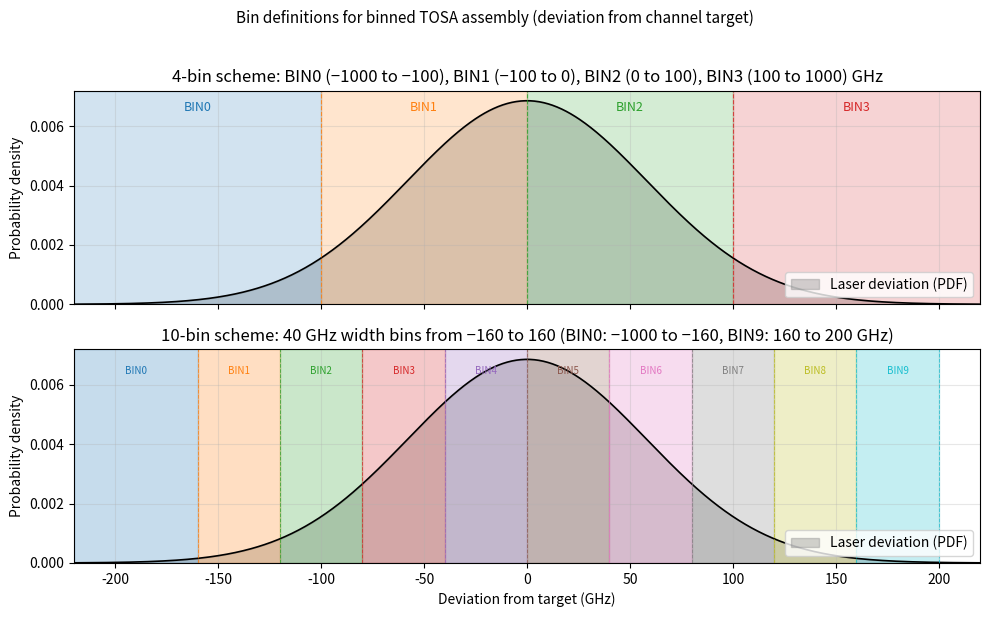

The matplotlib source for this figure:
"""
Plot bin definitions for 4-bin and 10-bin schemes (deviation from target, GHz).
Single figure with two panels: laser deviation distribution with bin edges overlaid.
"""

from __future__ import annotations

import numpy as np

# Same as binned_sampling_tosa: 3σ = ±1 nm at 1311 nm => σ in frequency (GHz)
C_M_S = 2.998e8
WL_REF_M = 1311.0 * 1e-9
SIGMA_F_GHZ = (C_M_S / (WL_REF_M**2)) * (1.0 / 3.0 * 1e-9) / 1e9

BIN4_EDGES_GHZ = np.array([-1000.0, -100.0, 0.0, 100.0, 1000.0])
BIN10_EDGES_GHZ = np.array([
    -1000.0, -160.0, -120.0, -80.0, -40.0, 0.0, 40.0, 80.0, 120.0, 160.0, 200.0,
])


def plot_bin_definition_histogram(
    out_path: str = "bin_definition_histogram.png",
) -> None:
    import matplotlib
    matplotlib.use("Agg")
    import matplotlib.pyplot as plt

    x_min, x_max = -220, 220  # GHz, show central region where most lasers fall
    x = np.linspace(x_min, x_max, 800)
    pdf = np.exp(-0.5 * (x / SIGMA_F_GHZ) ** 2) / (SIGMA_F_GHZ * np.sqrt(2 * np.pi))

    fig, axes = plt.subplots(2, 1, figsize=(10, 6), sharex=True)

    # ---------- 4-bin scheme ----------
    ax = axes[0]
    ax.fill_between(x, pdf, alpha=0.35, color="gray", label="Laser deviation (PDF)")
    ax.plot(x, pdf, color="black", linewidth=1.2)
    for i in range(len(BIN4_EDGES_GHZ) - 1):
        lo, hi = BIN4_EDGES_GHZ[i], BIN4_EDGES_GHZ[i + 1]
        if hi < x_min or lo > x_max:
            continue
        lo_c = max(lo, x_min)
        hi_c = min(hi, x_max)
        ax.axvspan(lo_c, hi_c, alpha=0.2, color=f"C{i}")
        ax.axvline(lo, color=f"C{i}", linestyle="--", alpha=0.8, linewidth=0.8)
        mid = (lo_c + hi_c) / 2
        ax.text(mid, 0.95 * ax.get_ylim()[1] if ax.get_ylim()[1] else 0.012, f"BIN{i}",
                ha="center", va="top", fontsize=9, color=f"C{i}")
    ax.axvline(BIN4_EDGES_GHZ[-1], color="C3", linestyle="--", alpha=0.8, linewidth=0.8)
    ax.set_ylabel("Probability density")
    ax.set_title("4-bin scheme: BIN0 (−1000 to −100), BIN1 (−100 to 0), BIN2 (0 to 100), BIN3 (100 to 1000) GHz")
    ax.legend(loc=4)  # 4 = lower right
    ax.grid(True, alpha=0.3)
    ax.set_xlim(x_min, x_max)
    ax.set_ylim(bottom=0)

    # ---------- 10-bin scheme ----------
    ax = axes[1]
    ax.fill_between(x, pdf, alpha=0.35, color="gray", label="Laser deviation (PDF)")
    ax.plot(x, pdf, color="black", linewidth=1.2)
    colors_10 = plt.cm.tab10(np.linspace(0, 1, 10))
    for i in range(len(BIN10_EDGES_GHZ) - 1):
        lo, hi = BIN10_EDGES_GHZ[i], BIN10_EDGES_GHZ[i + 1]
        if hi < x_min or lo > x_max:
            continue
        lo_c = max(lo, x_min)
        hi_c = min(hi, x_max)
        ax.axvspan(lo_c, hi_c, alpha=0.25, color=colors_10[i])
        ax.axvline(lo, color=colors_10[i], linestyle="--", alpha=0.7, linewidth=0.7)
        mid = (lo_c + hi_c) / 2
        ax.text(mid, 0.92 * (ax.get_ylim()[1] if ax.get_ylim()[1] else 0.012), f"BIN{i}",
                ha="center", va="top", fontsize=7, color=colors_10[i])
    ax.axvline(BIN10_EDGES_GHZ[-1], color=colors_10[9], linestyle="--", alpha=0.7, linewidth=0.7)
    ax.set_xlabel("Deviation from target (GHz)")
    ax.set_ylabel("Probability density")
    ax.set_title("10-bin scheme: 40 GHz width bins from −160 to 160 (BIN0: −1000 to −160, BIN9: 160 to 200 GHz)")
    ax.legend(loc=4)  # 4 = lower right
    ax.grid(True, alpha=0.3)
    ax.set_xlim(x_min, x_max)
    ax.set_ylim(bottom=0)

    fig.suptitle("Bin definitions for binned TOSA assembly (deviation from channel target)", fontsize=11, y=1.02)
    plt.tight_layout()
    plt.savefig(out_path, dpi=150, bbox_inches="tight")
    plt.close()
    print(f"Saved {out_path}")


if __name__ == "__main__":
    plot_bin_definition_histogram()
